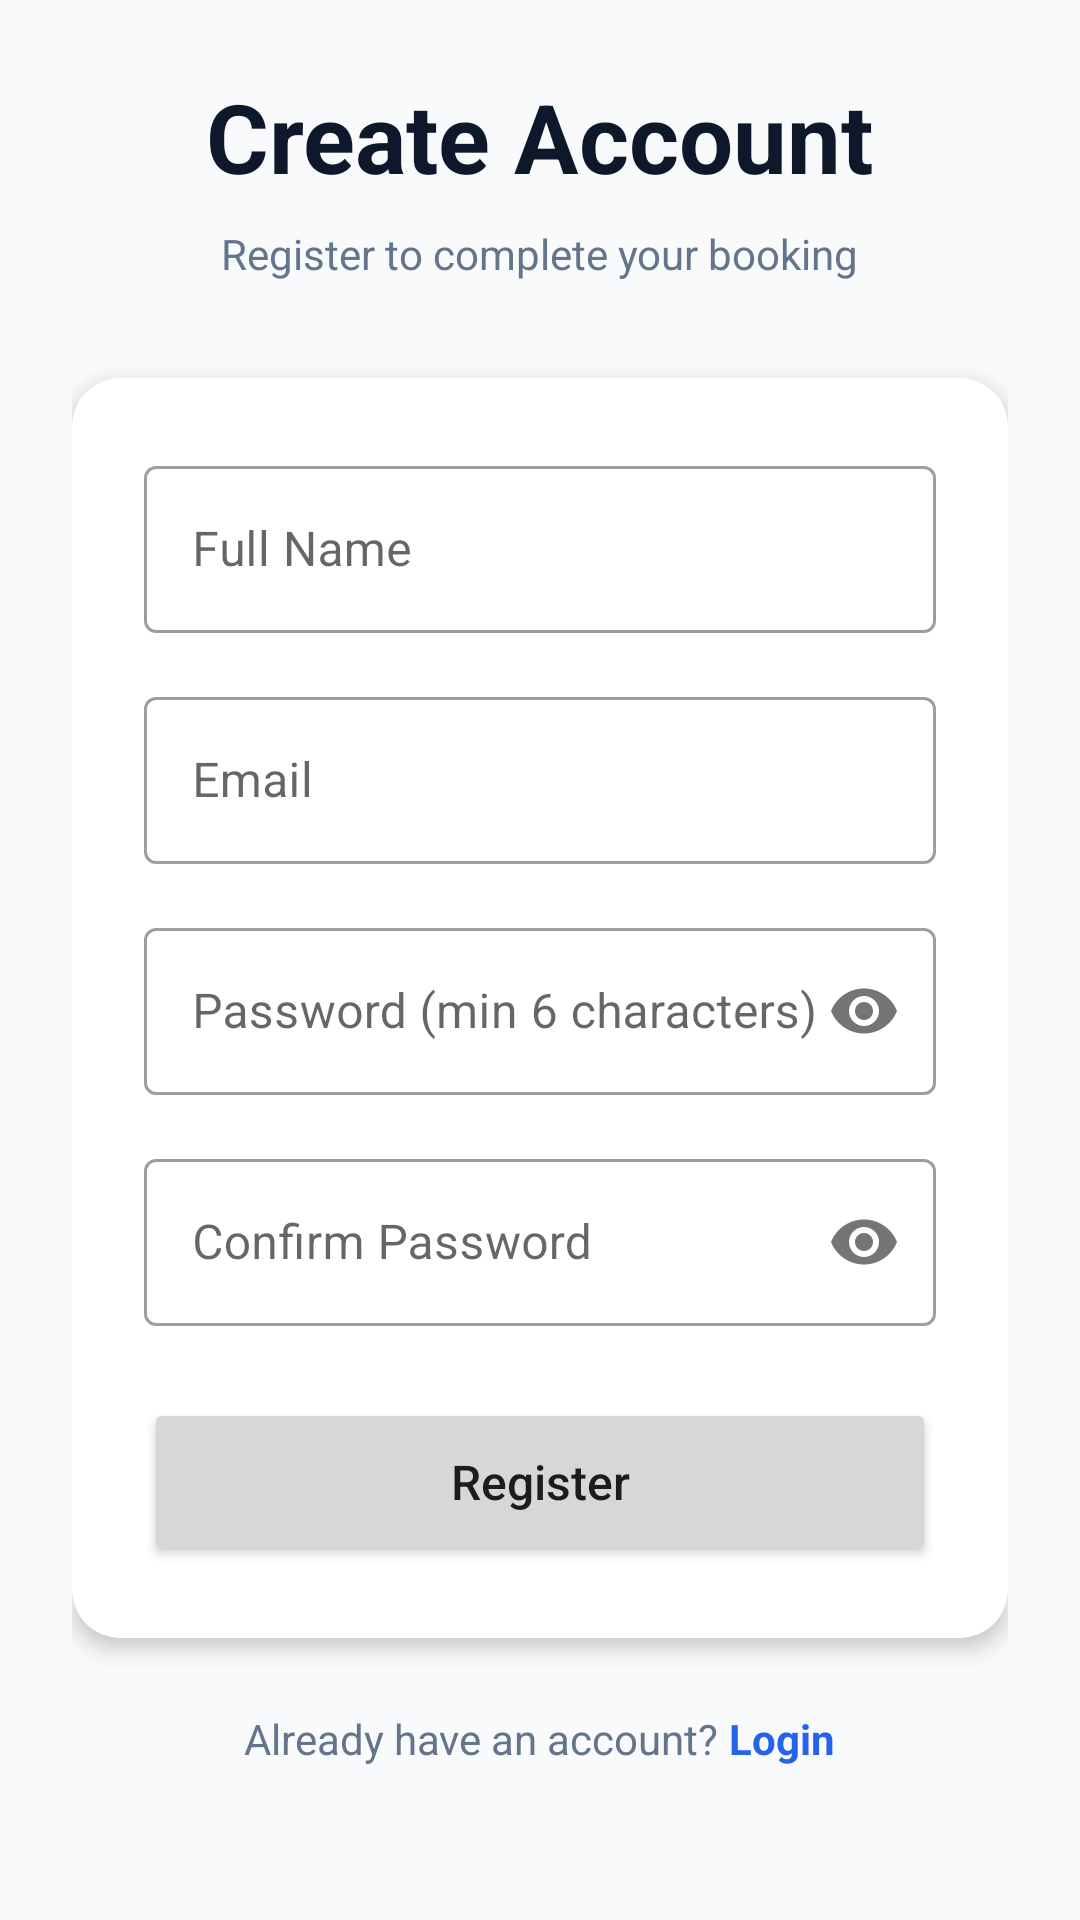

This screen was rendered from an Android layout file. Write that file and the resources it references.
<!-- AndroidManifest.xml: activity theme Theme.Berenang.NoActionBar -->
<!-- res/layout/activity_register.xml -->
<?xml version="1.0" encoding="utf-8"?>
<ScrollView xmlns:android="http://schemas.android.com/apk/res/android"
    xmlns:app="http://schemas.android.com/apk/res-auto"
    android:layout_width="match_parent"
    android:layout_height="match_parent"
    android:background="@color/background">

    <LinearLayout
        android:layout_width="match_parent"
        android:layout_height="wrap_content"
        android:orientation="vertical"
        android:padding="24dp">

        <TextView
            android:layout_width="wrap_content"
            android:layout_height="wrap_content"
            android:layout_gravity="center"
            android:text="Create Account"
            android:textSize="32sp"
            android:textStyle="bold"
            android:textColor="@color/primary_text" />

        <TextView
            android:layout_width="wrap_content"
            android:layout_height="wrap_content"
            android:layout_gravity="center"
            android:layout_marginTop="8dp"
            android:text="Register to complete your booking"
            android:textSize="14sp"
            android:textColor="@color/secondary_text" />

        <com.google.android.material.card.MaterialCardView
            android:layout_width="match_parent"
            android:layout_height="wrap_content"
            android:layout_marginTop="32dp"
            app:cardCornerRadius="16dp"
            app:cardElevation="4dp">

            <LinearLayout
                android:layout_width="match_parent"
                android:layout_height="wrap_content"
                android:orientation="vertical"
                android:padding="24dp">

                
                <com.google.android.material.textfield.TextInputLayout
                    android:layout_width="match_parent"
                    android:layout_height="wrap_content"
                    android:hint="Full Name"
                    style="@style/Widget.MaterialComponents.TextInputLayout.OutlinedBox">

                    <com.google.android.material.textfield.TextInputEditText
                        android:id="@+id/name_input"
                        android:layout_width="match_parent"
                        android:layout_height="wrap_content"
                        android:inputType="textPersonName|textCapWords" />
                </com.google.android.material.textfield.TextInputLayout>

                
                <com.google.android.material.textfield.TextInputLayout
                    android:layout_width="match_parent"
                    android:layout_height="wrap_content"
                    android:layout_marginTop="16dp"
                    android:hint="Email"
                    style="@style/Widget.MaterialComponents.TextInputLayout.OutlinedBox">

                    <com.google.android.material.textfield.TextInputEditText
                        android:id="@+id/email_input"
                        android:layout_width="match_parent"
                        android:layout_height="wrap_content"
                        android:inputType="textEmailAddress" />
                </com.google.android.material.textfield.TextInputLayout>

                
                <com.google.android.material.textfield.TextInputLayout
                    android:layout_width="match_parent"
                    android:layout_height="wrap_content"
                    android:layout_marginTop="16dp"
                    android:hint="Password (min 6 characters)"
                    app:passwordToggleEnabled="true"
                    style="@style/Widget.MaterialComponents.TextInputLayout.OutlinedBox">

                    <com.google.android.material.textfield.TextInputEditText
                        android:id="@+id/password_input"
                        android:layout_width="match_parent"
                        android:layout_height="wrap_content"
                        android:inputType="textPassword" />
                </com.google.android.material.textfield.TextInputLayout>

                
                <com.google.android.material.textfield.TextInputLayout
                    android:layout_width="match_parent"
                    android:layout_height="wrap_content"
                    android:layout_marginTop="16dp"
                    android:hint="Confirm Password"
                    app:passwordToggleEnabled="true"
                    style="@style/Widget.MaterialComponents.TextInputLayout.OutlinedBox">

                    <com.google.android.material.textfield.TextInputEditText
                        android:id="@+id/confirm_password_input"
                        android:layout_width="match_parent"
                        android:layout_height="wrap_content"
                        android:inputType="textPassword" />
                </com.google.android.material.textfield.TextInputLayout>

                
                <Button
                    android:id="@+id/register_button"
                    android:layout_width="match_parent"
                    android:layout_height="56dp"
                    android:layout_marginTop="24dp"
                    android:text="Register"
                    android:textSize="16sp"
                    android:textAllCaps="false"
                    app:cornerRadius="12dp" />

                
                <ProgressBar
                    android:id="@+id/progress_bar"
                    android:layout_width="wrap_content"
                    android:layout_height="wrap_content"
                    android:layout_gravity="center"
                    android:layout_marginTop="16dp"
                    android:visibility="gone" />

            </LinearLayout>
        </com.google.android.material.card.MaterialCardView>

        
        <LinearLayout
            android:layout_width="wrap_content"
            android:layout_height="wrap_content"
            android:layout_gravity="center"
            android:layout_marginTop="24dp"
            android:orientation="horizontal">

            <TextView
                android:layout_width="wrap_content"
                android:layout_height="wrap_content"
                android:text="Already have an account? "
                android:textSize="14sp"
                android:textColor="@color/secondary_text" />

            <TextView
                android:id="@+id/login_link"
                android:layout_width="wrap_content"
                android:layout_height="wrap_content"
                android:text="Login"
                android:textSize="14sp"
                android:textStyle="bold"
                android:textColor="@color/primary"
                android:clickable="true"
                android:focusable="true" />
        </LinearLayout>

    </LinearLayout>
</ScrollView>
<!-- resources referenced by this layout -->
<resources>
  <color name="background">#F8FAFC</color>
  <color name="primary">#2563EB</color>
  <color name="primary_text">#0F172A</color>
  <color name="secondary_text">#64748B</color>
  <style name="Theme.Berenang.NoActionBar">
          <item name="windowActionBar">false</item>
          <item name="windowNoTitle">true</item>
  
          <item name="android:windowDrawsSystemBarBackgrounds">true</item>
          <item name="android:statusBarColor">@android:color/transparent</item>
          <item name="android:windowLightStatusBar">true</item>
          <item name="android:navigationBarColor">@android:color/transparent</item>
          <item name="android:windowLightNavigationBar">true</item>
      </style>
</resources>
